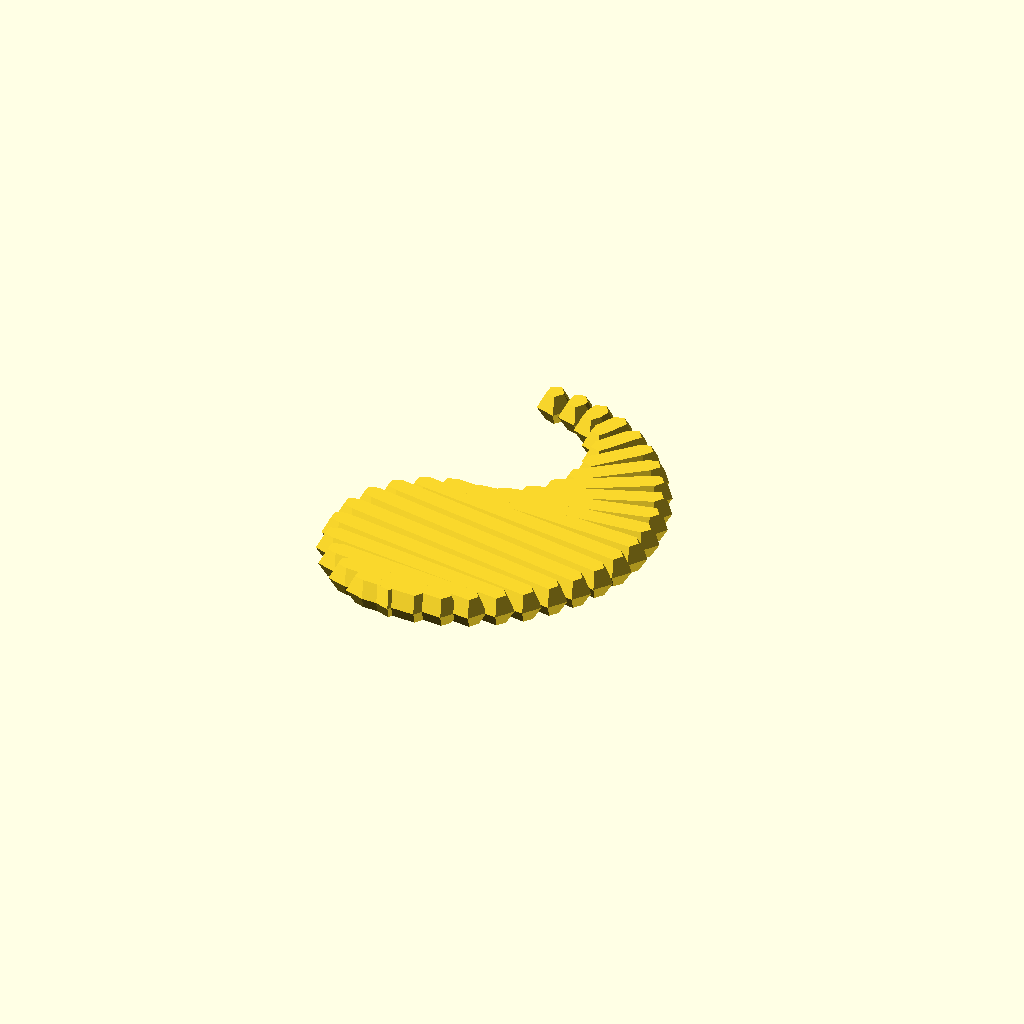
Cell 1: rendered with the file's own defaults.
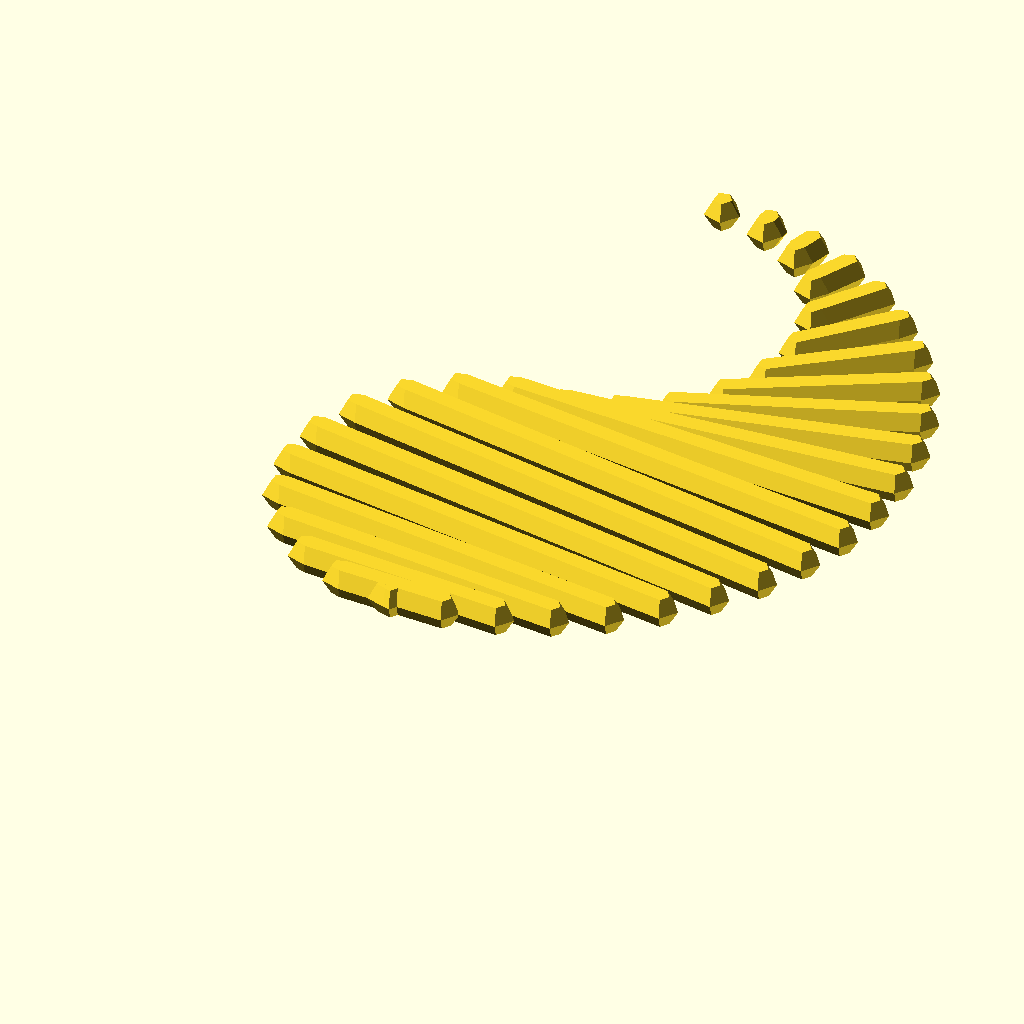
Cell 2 — r set to 10, the other parameters unchanged.
One fixed orthographic camera (rotation 55°, 0°, 25°; colour scheme Cornfield) for every cell.
The OpenSCAD source (attic/olderthan2019/arthropoda2016/Claw.scad):
r=5;
for(i=[1:360/21.4:359]){
hull(){
 translate([0,2*r,0])translate([-sin(i)*r,-(((sign(sin(i))*cos(i)+0.99*sign(sin(i))))*(r)),0]){sphere(1,$fn10);
//text(str(i));
}
translate([0,2*r,0])translate([sin(i/2)*r*2,-cos(i/2)*r*2,0]){sphere(1,$fn10);
//text(str(i));
}

}}
Customizer parameters (derived from the source; name, type, default, range or options):
r: number, default 5
